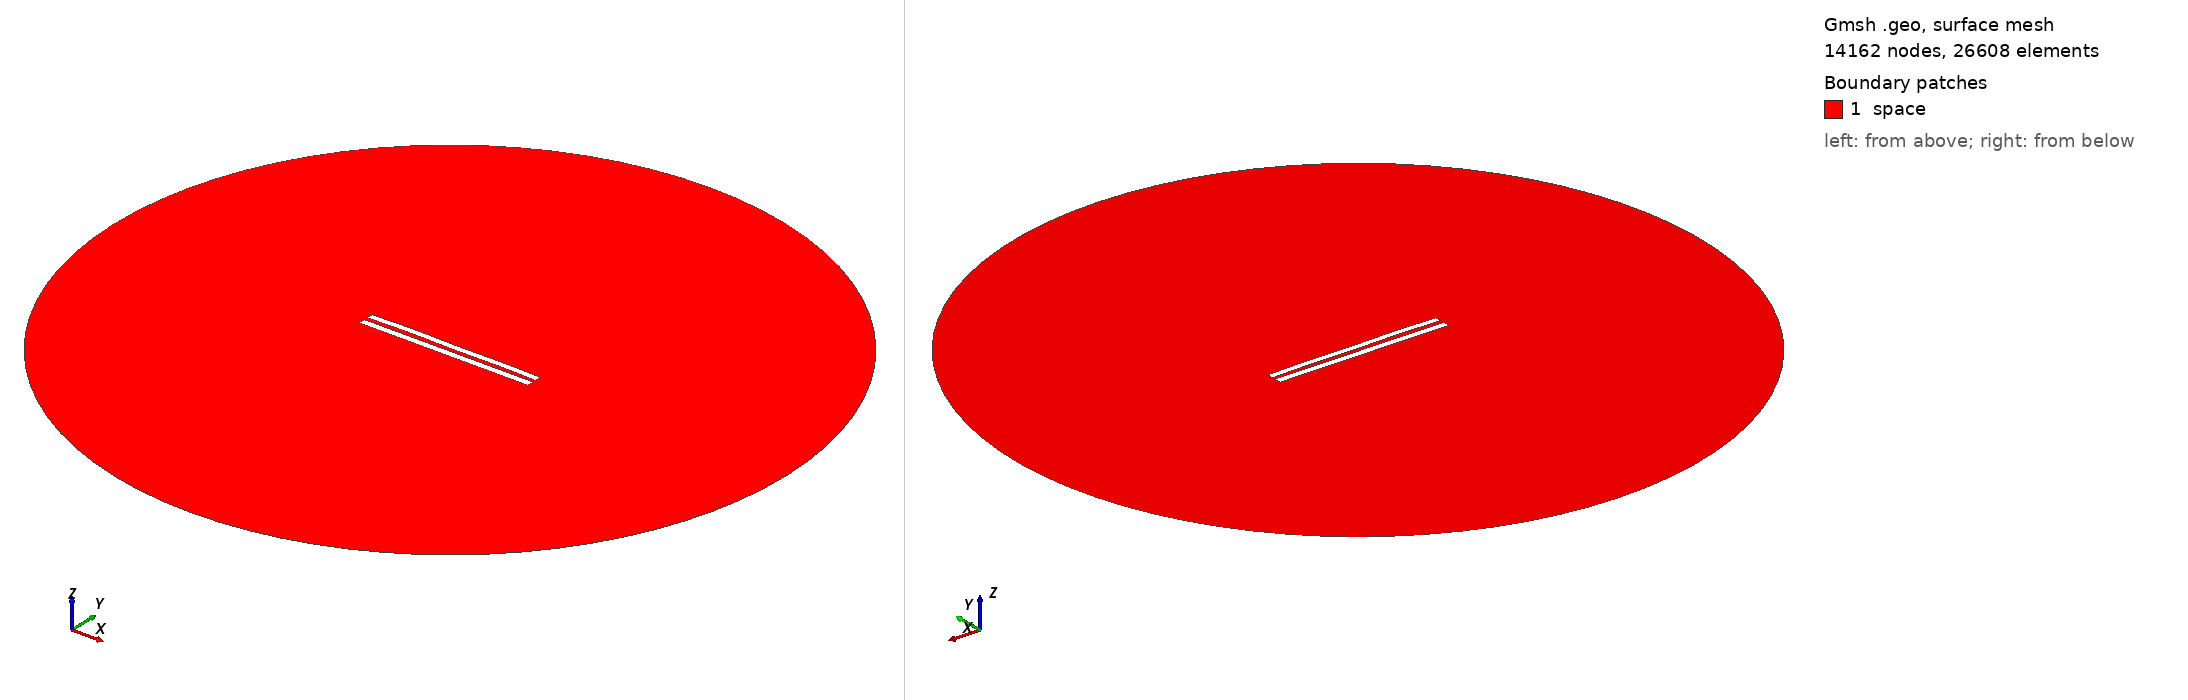

Gmsh geometry script, surface-meshed: 14162 nodes, 26608 surface elements. Boundary patches (legend numbers): 1 space. Left view from above one corner, right view from below the opposite corner. Legend entries are the model's physical surfaces. The drawing asked Gmsh for element sizes between 1% and 20% of the model's largest extent; the script's own settings can give other sizes.

=== 5995.geo (drawn) ===
//---------------------------------------
// Geometry kernel
//---------------------------------------

SetFactory("OpenCASCADE");



//---------------------------------------
// Parameters of the geometry
//---------------------------------------

// Overetch of the upper plate
overetch = 0.125;

// Distance between the plates
distance = 2.5;

// Discretization over the x axis (for the deformation)
nx = 50; 

// Length of the plate
L = 100 - overetch; 

// Number of modes
n = 4; 

// 1st mode coefficient
coeff(1) = 0.0;
beta(1) = 0.596864 * 3.1415926535 / L;

// 2nd mode coefficient
coeff(2) = 0.15;
beta(2) = 1.49418 * 3.1415926535 / L;

// 3rd mode coefficient
coeff(3) = 0.07499999999999998;
beta(3) = 2.50025 * 3.1415926535 / L;

// 4th mode coefficient
coeff(4) = 0.15;
beta(4) = 3.49999 * 3.1415926535 / L;



//---------------------------------------
// Upper plate (deformed rectangle)
//---------------------------------------

// Coordiantes of the upper plate
xmin = -50;
xmax = 50 - overetch;

// Height of the upper plate
yheight = 4 - 2 * overetch;

// Indexes of the points
UpperID[] = {};
LowerID[] = {};
LeftID[] = {};
RightID[] = {};

// Point index
p = 1;

// Horizontal edges
For i In {1:nx}
    x = xmin + (i-1)*(xmax - xmin)/(nx-1);

    y_bottom = distance / 2 + overetch;
    For j In {1:n}
        C = (Cosh(beta(j)*L) + Cos(beta(j)*L)) / (Sinh(beta(j)*L) + Sin(beta(j)*L));
        y_bottom  = y_bottom + coeff(j) * (Cosh(beta(j)*(x+50)) - Cos(beta(j)*(x+50)) - C * (Sinh(beta(j)*(x+50)) - Sin(beta(j)*(x+50))));
    EndFor

    y_top = y_bottom + yheight;

    Point(p) = {x, y_top, 0, 1.0};
    UpperID[i] = p;
    p = p + 1;

    Point(p) = {x, y_bottom, 0, 1.0};
    LowerID[i] = p;
    p = p + 1;
EndFor

// Create point lists
UpperPts[] = {}; LowerPts[] = {};
For i In {1:nx}
  UpperPts[] += {UpperID[i]};
  LowerPts[] += {LowerID[i]};
EndFor

// Build splines
Spline(1) = {UpperPts[]};
Spline(2) = {LowerPts[]};
Line(3) = {LowerPts[nx-1], UpperPts[nx-1]};
Line(4) = {LowerPts[0], UpperPts[0]};

// Build the plane surface
Curve Loop(1) = {2, 3, -1, -4};
Plane Surface(1) = {1};



//---------------------------------------
// Lower plate (rectangle)
//---------------------------------------

// Vertices
Point(1001) = {-50, -1, 0, 1.0};
Point(1002) = { 50, -1, 0, 1.0};
Point(1003) = { 50,  -5, 0, 1.0};
Point(1004) = {-50,  -5, 0, 1.0};

// Edges
Line(5) = {1001, 1002};
Line(6) = {1002, 1003};
Line(7) = {1003, 1004};
Line(8) = {1004, 1001};

// Plane surface
Line Loop(2) = {5, 6, 7, 8};
Plane Surface(2) = {2}; 



//---------------------------------------
// Outer (fictious) boundary
//---------------------------------------

// Points
Point(1005) = {0, 0, 0};       // Center
Point(1006) = {200, 0, 0};     // Start point
Point(1007) = {0, 200, 0};     // 90 degrees
Point(1008) = {-200, 0, 0};    // 180 degrees
Point(1009) = {0, -200, 0};    // 270 degrees

// Circle arcs (each needs start, center, end)
Circle(9) = {1006, 1005, 1007};
Circle(10) = {1007, 1005, 1008};
Circle(11) = {1008, 1005, 1009};
Circle(12) = {1009, 1005, 1006};

// Plane surface for the entire domain
Curve Loop(3) = {9, 10, 11, 12};
Surface(3) = {3};

// Subtract the plates from the whole domain to obtain the actual domain where we want to solve the equations
BooleanDifference{ Surface{3}; Delete; }{ Surface{1}; Surface{2}; Delete; }




//---------------------------------------
// Transfinite Lines/Curves
//---------------------------------------

// Set the number of points on the boundaries
r = 7;

// Plates
Transfinite Curve {1, 2} = 50*r Using Progression 1;
Transfinite Curve {3, 4} = 2*r Using Progression 1;
Transfinite Line {5, 7} = 50*r Using Progression 1;
Transfinite Line {6, 8} = 2*r Using Progression 1;

// Outer boundary
Transfinite Line {9, 10, 11, 12} = 20 Using Progression 1;



//---------------------------------------
// Physical groups
//---------------------------------------                

// Physical curves (boundaries)
Physical Line("force_segment", 10) = {2};
Physical Line("upper_plate", 11) = {1, 3, 4};
Physical Line("lower_plate", 12) = {5, 6, 7, 8};
Physical Line("boundary", 20) = {9, 10, 11, 12};

// Physical Surfaces
Physical Surface("space", 30) = {3};



//---------------------------------------
// 6. Generate the Mesh
//---------------------------------------

// 2D mesh generation
Mesh 2;
